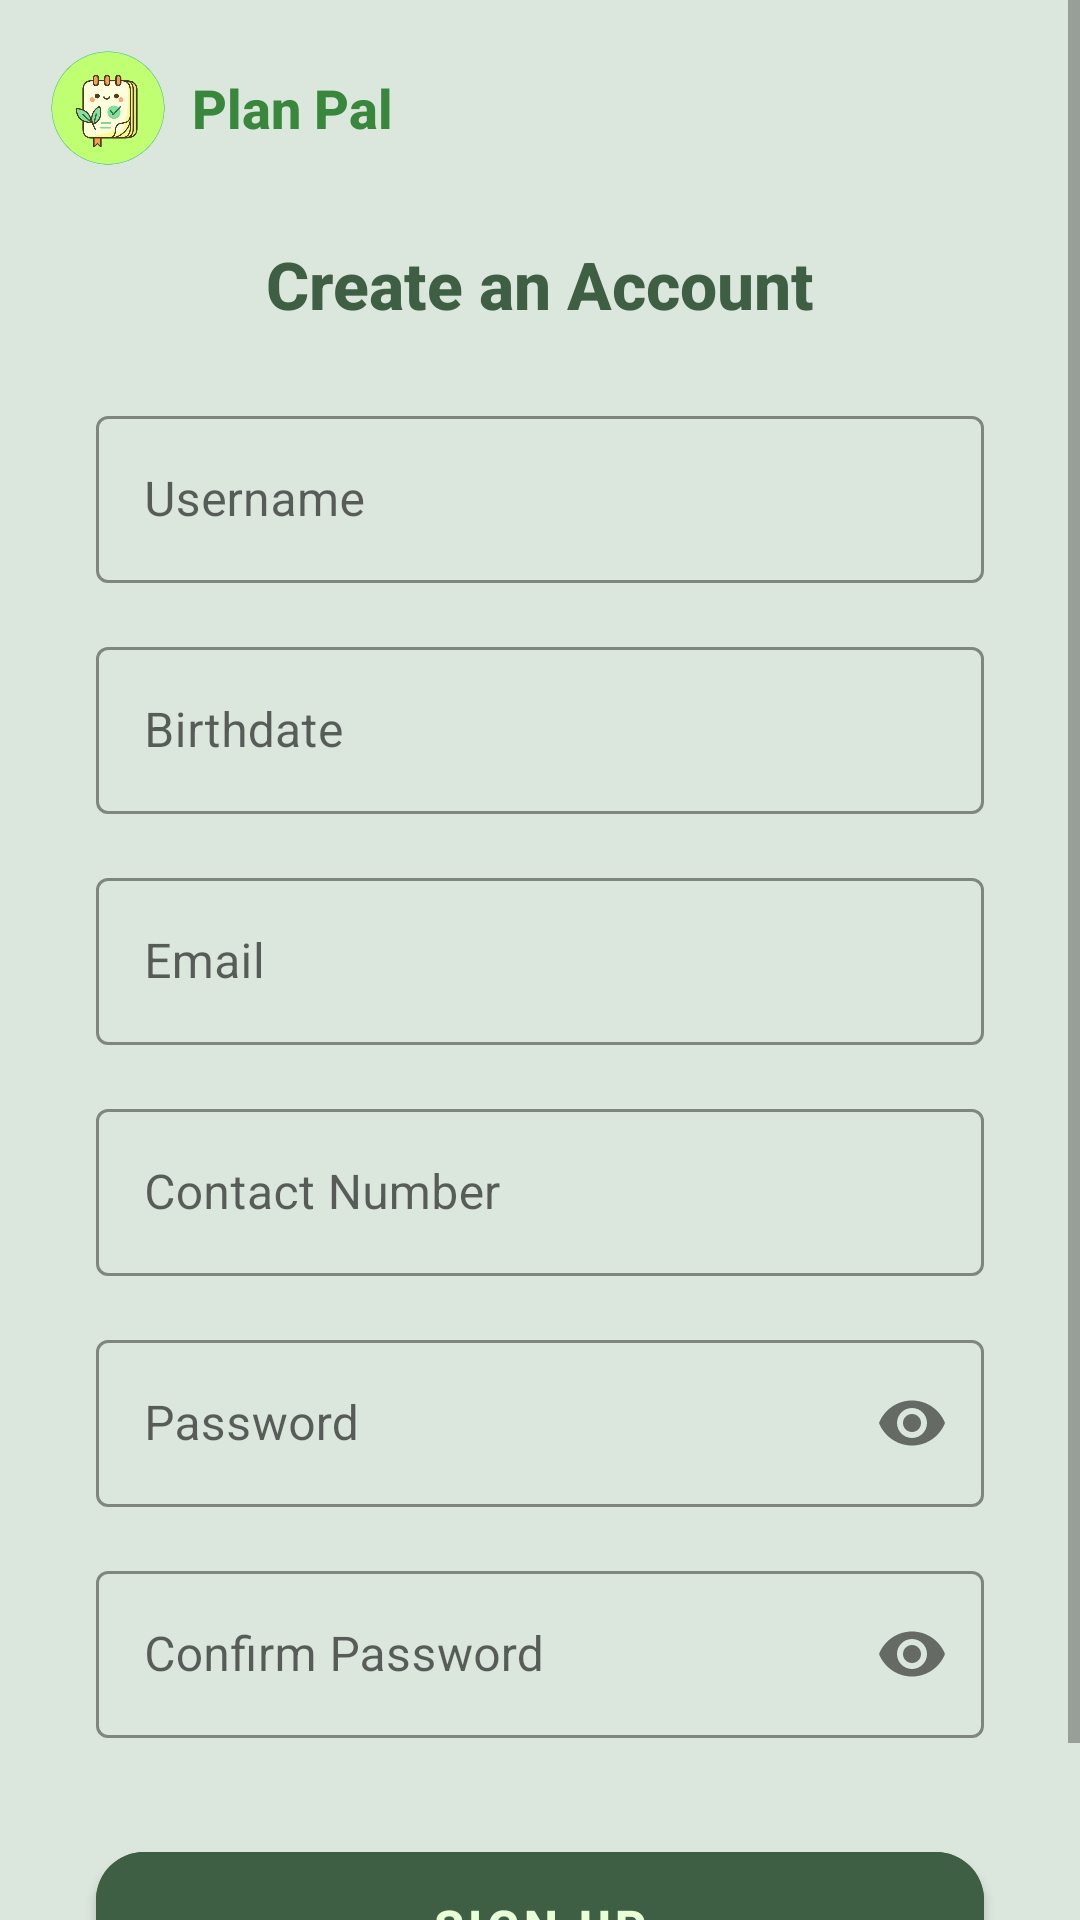

Write the Android layout XML for this screen, with the resource values it uses.
<!-- AndroidManifest.xml: application theme Theme.PlanPal -->
<!-- res/layout/activity_sign_up.xml -->
<?xml version="1.0" encoding="utf-8"?>
<ScrollView xmlns:android="http://schemas.android.com/apk/res/android"
    xmlns:app="http://schemas.android.com/apk/res-auto"
    xmlns:tools="http://schemas.android.com/tools"
    android:layout_width="match_parent"
    android:layout_height="match_parent"
    android:fillViewport="true"
    android:background="#DBE6DC"
    tools:context=".SignUpActivity">

    <androidx.constraintlayout.widget.ConstraintLayout
        android:layout_width="match_parent"
        android:layout_height="wrap_content"
        android:paddingBottom="32dp">

        
        <LinearLayout
            android:id="@+id/logoContainer"
            android:layout_width="wrap_content"
            android:layout_height="wrap_content"
            android:orientation="horizontal"
            android:gravity="center_vertical"
            android:layout_marginTop="16dp"
            android:layout_marginStart="16dp"
            app:layout_constraintStart_toStartOf="parent"
            app:layout_constraintTop_toTopOf="parent">

            <ImageView
                android:id="@+id/logo"
                android:layout_width="40dp"
                android:layout_height="40dp"
                android:contentDescription="@string/app_name"
                android:src="@drawable/plan_pal_removebg_preview" />

            <TextView
                android:id="@+id/appName"
                android:layout_width="wrap_content"
                android:layout_height="wrap_content"
                android:layout_marginStart="8dp"
                android:fontFamily="sans-serif-medium"
                android:text="@string/plan_pal"
                android:textColor="#39873C"
                android:textSize="18sp"
                android:textStyle="bold"/>
        </LinearLayout>

        <TextView
            android:id="@+id/createAccountText"
            android:layout_width="wrap_content"
            android:layout_height="wrap_content"
            android:layout_marginTop="24dp"
            android:fontFamily="sans-serif-medium"
            android:text="@string/create_an_account"
            android:textColor="#3E5F44"
            android:textSize="22sp"
            android:textStyle="bold"
            app:layout_constraintTop_toBottomOf="@id/logoContainer"
            app:layout_constraintEnd_toEndOf="parent"
            app:layout_constraintStart_toStartOf="parent" />

        <com.google.android.material.textfield.TextInputLayout
            android:id="@+id/usernameInputLayout"
            style="@style/Widget.MaterialComponents.TextInputLayout.OutlinedBox"
            android:layout_width="0dp"
            android:layout_height="wrap_content"
            android:layout_marginHorizontal="32dp"
            android:layout_marginTop="24dp"
            android:hint="@string/hint_username"
            app:boxStrokeColor="#3E5F44"
            app:hintTextColor="#5E936C"
            app:layout_constraintEnd_toEndOf="parent"
            app:layout_constraintStart_toStartOf="parent"
            app:layout_constraintTop_toBottomOf="@id/createAccountText">

            <com.google.android.material.textfield.TextInputEditText
                android:id="@+id/usernameInputEditText"
                android:layout_width="match_parent"
                android:layout_height="wrap_content"
                android:inputType="text"
                android:textColor="#3E5F44" />
        </com.google.android.material.textfield.TextInputLayout>

        <com.google.android.material.textfield.TextInputLayout
            android:id="@+id/birthdateInputLayout"
            style="@style/Widget.MaterialComponents.TextInputLayout.OutlinedBox"
            android:layout_width="0dp"
            android:layout_height="wrap_content"
            android:layout_marginHorizontal="32dp"
            android:layout_marginTop="16dp"
            android:hint="@string/hint_birthdate"
            app:boxStrokeColor="#3E5F44"
            app:hintTextColor="#5E936C"
            app:layout_constraintEnd_toEndOf="parent"
            app:layout_constraintStart_toStartOf="parent"
            app:layout_constraintTop_toBottomOf="@id/usernameInputLayout">

            <com.google.android.material.textfield.TextInputEditText
                android:id="@+id/birthdateInputEditText"
                android:layout_width="match_parent"
                android:layout_height="wrap_content"
                android:clickable="true"
                android:focusable="false"
                android:inputType="date"
                android:textColor="#3E5F44" />
        </com.google.android.material.textfield.TextInputLayout>

        <com.google.android.material.textfield.TextInputLayout
            android:id="@+id/emailInputLayout"
            style="@style/Widget.MaterialComponents.TextInputLayout.OutlinedBox"
            android:layout_width="0dp"
            android:layout_height="wrap_content"
            android:layout_marginHorizontal="32dp"
            android:layout_marginTop="16dp"
            android:hint="@string/hint_email"
            app:boxStrokeColor="#3E5F44"
            app:hintTextColor="#5E936C"
            app:layout_constraintEnd_toEndOf="parent"
            app:layout_constraintStart_toStartOf="parent"
            app:layout_constraintTop_toBottomOf="@id/birthdateInputLayout">

            <com.google.android.material.textfield.TextInputEditText
                android:id="@+id/emailInputEditText"
                android:layout_width="match_parent"
                android:layout_height="wrap_content"
                android:inputType="textEmailAddress"
                android:textColor="#3E5F44" />
        </com.google.android.material.textfield.TextInputLayout>

        <com.google.android.material.textfield.TextInputLayout
            android:id="@+id/contactNumberInputLayout"
            style="@style/Widget.MaterialComponents.TextInputLayout.OutlinedBox"
            android:layout_width="0dp"
            android:layout_height="wrap_content"
            android:layout_marginHorizontal="32dp"
            android:layout_marginTop="16dp"
            android:hint="@string/hint_contact_number"
            app:boxStrokeColor="#3E5F44"
            app:hintTextColor="#5E936C"
            app:layout_constraintEnd_toEndOf="parent"
            app:layout_constraintStart_toStartOf="parent"
            app:layout_constraintTop_toBottomOf="@id/emailInputLayout">

            <com.google.android.material.textfield.TextInputEditText
                android:id="@+id/contactNumberInputEditText"
                android:layout_width="match_parent"
                android:layout_height="wrap_content"
                android:inputType="phone"
                android:textColor="#3E5F44" />
        </com.google.android.material.textfield.TextInputLayout>

        <com.google.android.material.textfield.TextInputLayout
            android:id="@+id/passwordInputLayout"
            style="@style/Widget.MaterialComponents.TextInputLayout.OutlinedBox"
            android:layout_width="0dp"
            android:layout_height="wrap_content"
            android:layout_marginHorizontal="32dp"
            android:layout_marginTop="16dp"
            android:hint="@string/hint_password"
            app:boxStrokeColor="#3E5F44"
            app:hintTextColor="#5E936C"
            app:layout_constraintEnd_toEndOf="parent"
            app:layout_constraintStart_toStartOf="parent"
            app:layout_constraintTop_toBottomOf="@id/contactNumberInputLayout"
            app:passwordToggleEnabled="true">

            <com.google.android.material.textfield.TextInputEditText
                android:id="@+id/passwordInputEditText"
                android:layout_width="match_parent"
                android:layout_height="wrap_content"
                android:inputType="textPassword"
                android:textColor="#3E5F44" />
        </com.google.android.material.textfield.TextInputLayout>

        <com.google.android.material.textfield.TextInputLayout
            android:id="@+id/confirmPasswordInputLayout"
            style="@style/Widget.MaterialComponents.TextInputLayout.OutlinedBox"
            android:layout_width="0dp"
            android:layout_height="wrap_content"
            android:layout_marginHorizontal="32dp"
            android:layout_marginTop="16dp"
            android:hint="@string/hint_confirm_password"
            app:boxStrokeColor="#3E5F44"
            app:hintTextColor="#5E936C"
            app:layout_constraintEnd_toEndOf="parent"
            app:layout_constraintStart_toStartOf="parent"
            app:layout_constraintTop_toBottomOf="@id/passwordInputLayout"
            app:passwordToggleEnabled="true">

            <com.google.android.material.textfield.TextInputEditText
                android:id="@+id/confirmPasswordInputEditText"
                android:layout_width="match_parent"
                android:layout_height="wrap_content"
                android:inputType="textPassword"
                android:textColor="#3E5F44" />
        </com.google.android.material.textfield.TextInputLayout>

        <Button
            android:id="@+id/signUpButton"
            android:layout_width="0dp"
            android:layout_height="wrap_content"
            android:layout_marginHorizontal="32dp"
            android:layout_marginTop="32dp"
            android:backgroundTint="#3E5F44"
            android:paddingVertical="14dp"
            android:text="@string/button_sign_up"
            android:textColor="#E8FFD7"
            android:textSize="16sp"
            android:textStyle="bold"
            app:cornerRadius="16dp"
            app:layout_constraintEnd_toEndOf="parent"
            app:layout_constraintStart_toStartOf="parent"
            app:layout_constraintTop_toBottomOf="@id/confirmPasswordInputLayout" />

    </androidx.constraintlayout.widget.ConstraintLayout>
</ScrollView>
<!-- resources referenced by this layout -->
<resources>
  <!-- drawable plan_pal_removebg_preview: png bitmap (drawable, 179729 bytes) -->
  <string name="app_name">PlanPal</string>
  <string name="button_sign_up">Sign Up</string>
  <string name="create_an_account">Create an Account</string>
  <string name="hint_birthdate">Birthdate</string>
  <string name="hint_confirm_password">Confirm Password</string>
  <string name="hint_contact_number">Contact Number</string>
  <string name="hint_email">Email</string>
  <string name="hint_password">Password</string>
  <string name="hint_username">Username</string>
  <string name="plan_pal">Plan Pal</string>
  <style name="Theme.PlanPal" parent="Theme.MaterialComponents.DayNight.DarkActionBar">
          
          <item name="colorPrimary">@color/purple_500</item>
          <item name="colorPrimaryVariant">@color/purple_700</item>
          <item name="colorOnPrimary">@color/white</item>
          
          <item name="colorSecondary">@color/teal_200</item>
          <item name="colorSecondaryVariant">@color/teal_700</item>
          <item name="colorOnSecondary">@color/black</item>
          
          <item name="android:statusBarColor">?attr/colorPrimaryVariant</item>
          
      </style>
  <!-- not gathered from this repository: default colours our renderer supplied (Android Studio template values) -->
  <color name="purple_500">#FF6200EE</color>
  <color name="purple_700">#FF3700B3</color>
  <color name="teal_200">#FF03DAC5</color>
  <color name="teal_700">#FF018786</color>
  <color name="black">#FF000000</color>
  <color name="white">#FFFFFFFF</color>
</resources>
